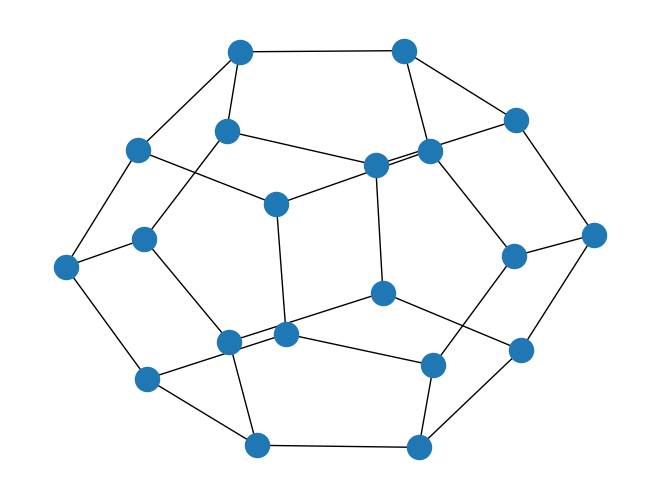

Generate this figure with matplotlib:
import matplotlib.pyplot as plt
import networkx as nx
import sys



#when this is actually implemented, it will take in a graph datatype and draw it... 
#currently not sure how to only draw individual edges...have to figure that out... 
def visualize(): 
    print("Hello")

    #https://networkx.org/documentation/stable/reference/generated/networkx.drawing.nx_pylab.draw_networkx_labels.html#networkx.drawing.nx_pylab.draw_networkx_labels


    #just a sample 
    G = nx.dodecahedral_graph()
    print(G)
    nx.draw(G)  # networkx draw()
    plt.draw()  # pyplot draw()
    plt.show()

visualize()
